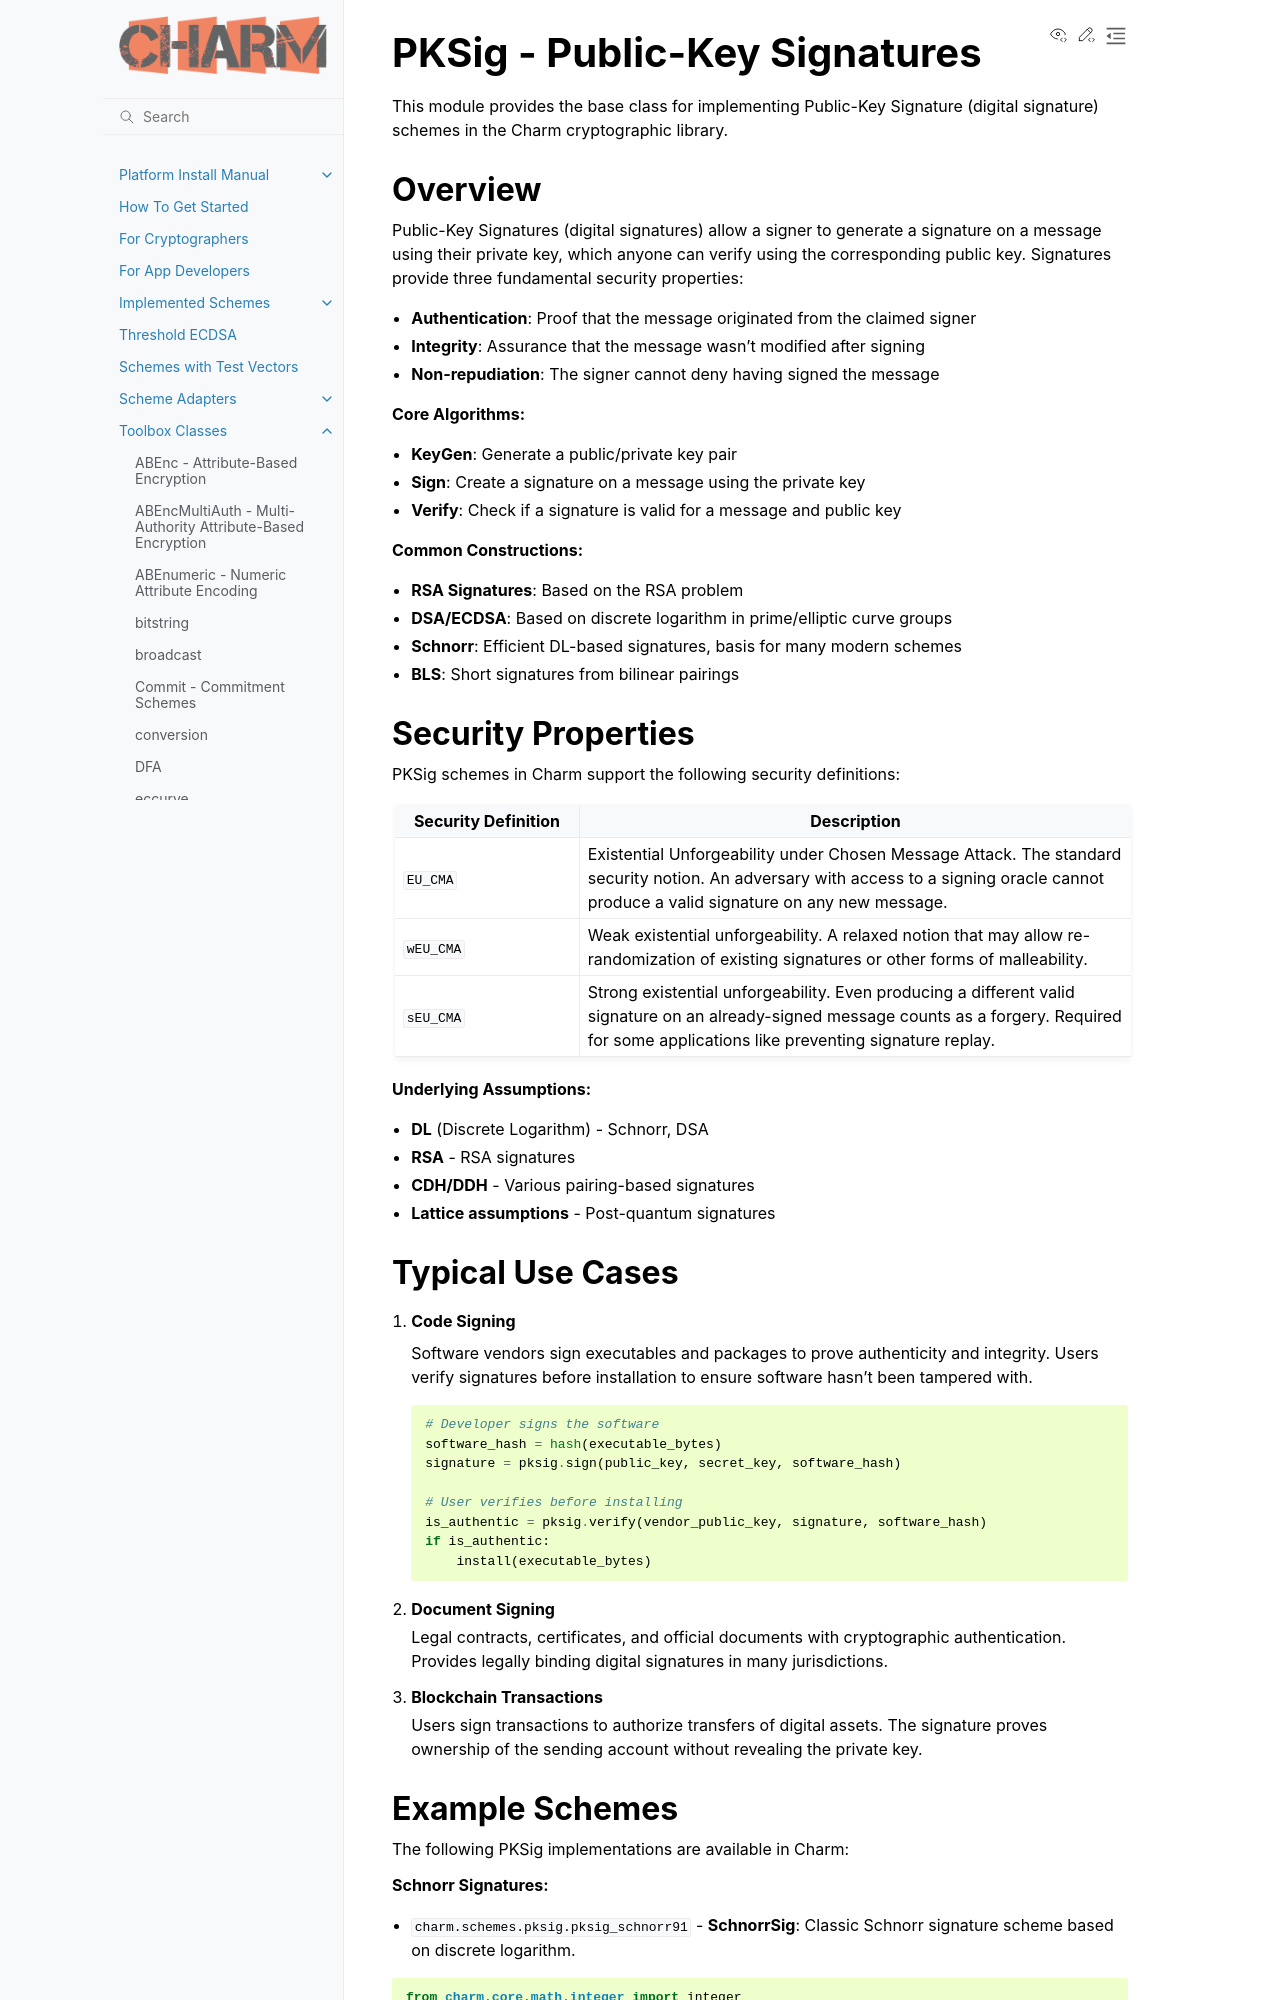

repository: JHUISI/charm · page: toolbox/PKSig.html · generator: sphinx

PKSig - Public-Key Signatures
==============================

.. module:: charm.toolbox.PKSig
   :synopsis: Base class for Public-Key Signature schemes

This module provides the base class for implementing Public-Key Signature (digital
signature) schemes in the Charm cryptographic library.

Overview
--------

Public-Key Signatures (digital signatures) allow a signer to generate a signature
on a message using their private key, which anyone can verify using the corresponding
public key. Signatures provide three fundamental security properties:

- **Authentication**: Proof that the message originated from the claimed signer
- **Integrity**: Assurance that the message wasn't modified after signing
- **Non-repudiation**: The signer cannot deny having signed the message

**Core Algorithms:**

- **KeyGen**: Generate a public/private key pair
- **Sign**: Create a signature on a message using the private key
- **Verify**: Check if a signature is valid for a message and public key

**Common Constructions:**

- **RSA Signatures**: Based on the RSA problem
- **DSA/ECDSA**: Based on discrete logarithm in prime/elliptic curve groups
- **Schnorr**: Efficient DL-based signatures, basis for many modern schemes
- **BLS**: Short signatures from bilinear pairings

Security Properties
-------------------

PKSig schemes in Charm support the following security definitions:

.. list-table::
   :header-rows: 1
   :widths: 25 75

   * - Security Definition
     - Description
   * - ``EU_CMA``
     - Existential Unforgeability under Chosen Message Attack. The standard
       security notion. An adversary with access to a signing oracle cannot
       produce a valid signature on any new message.
   * - ``wEU_CMA``
     - Weak existential unforgeability. A relaxed notion that may allow
       re-randomization of existing signatures or other forms of malleability.
   * - ``sEU_CMA``
     - Strong existential unforgeability. Even producing a different valid
       signature on an already-signed message counts as a forgery. Required
       for some applications like preventing signature replay.

**Underlying Assumptions:**

- **DL** (Discrete Logarithm) - Schnorr, DSA
- **RSA** - RSA signatures
- **CDH/DDH** - Various pairing-based signatures
- **Lattice assumptions** - Post-quantum signatures
